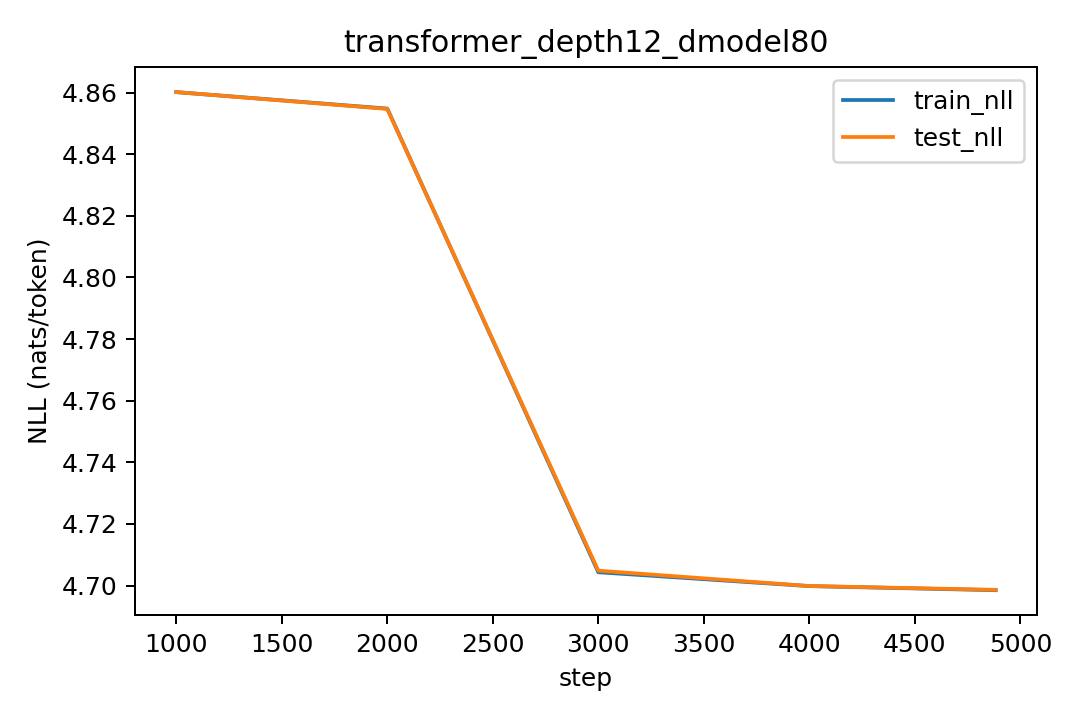

Data behind this chart, as committed beside it:
step, lr, train_nll, test_nll
1000, 0.0003, 4.86, 4.86
2000, 0.0002536, 4.855, 4.855
3000, 0.000143, 4.704, 4.705
4000, 3.675685764502535e-05, 4.7, 4.7
4883, 4.90937496988586e-11, 4.699, 4.699
